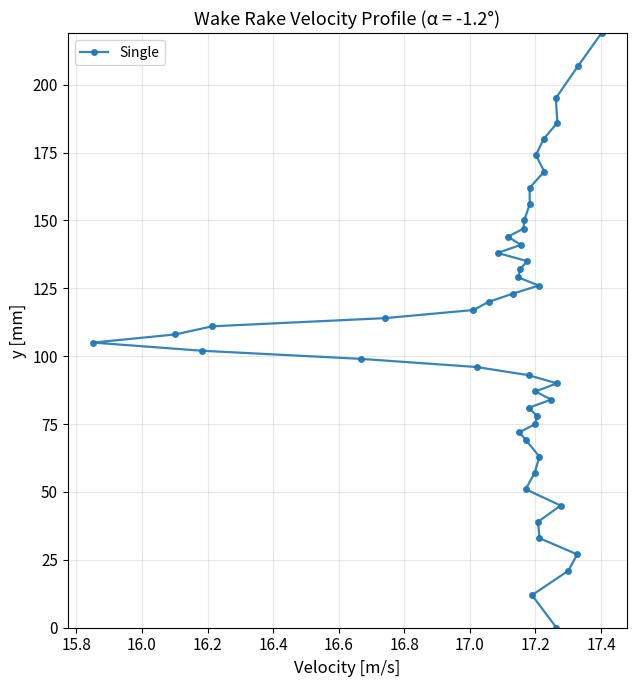
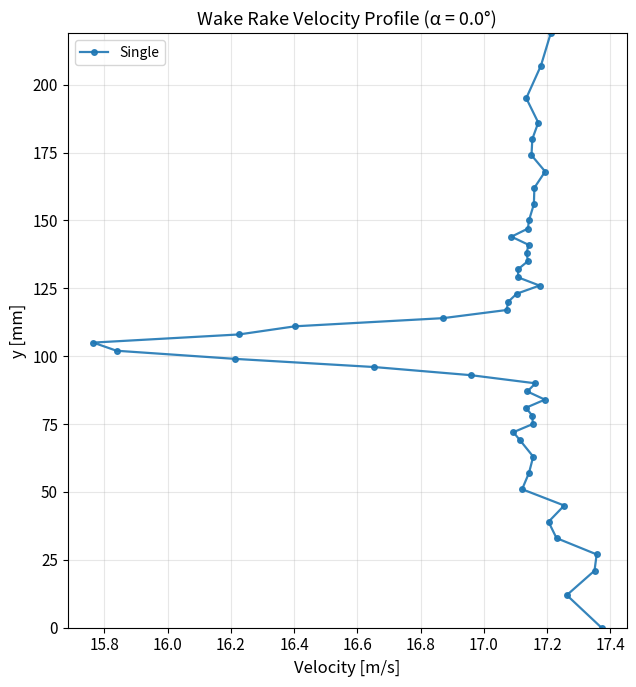
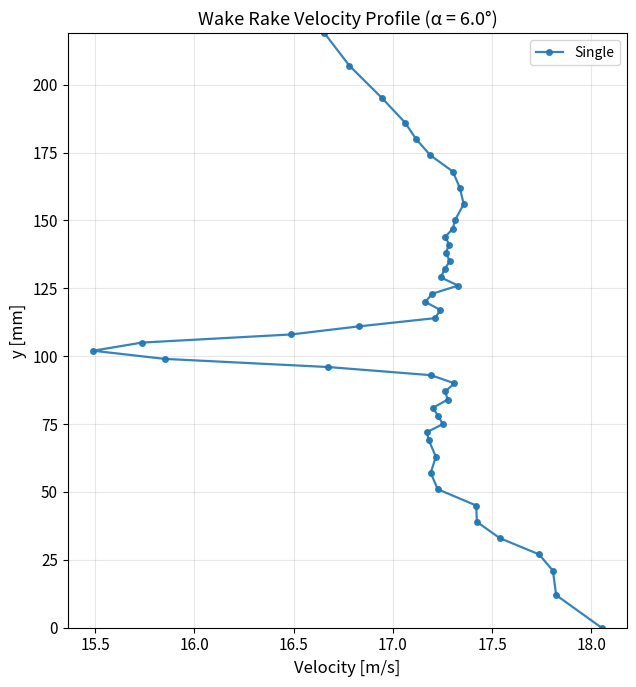
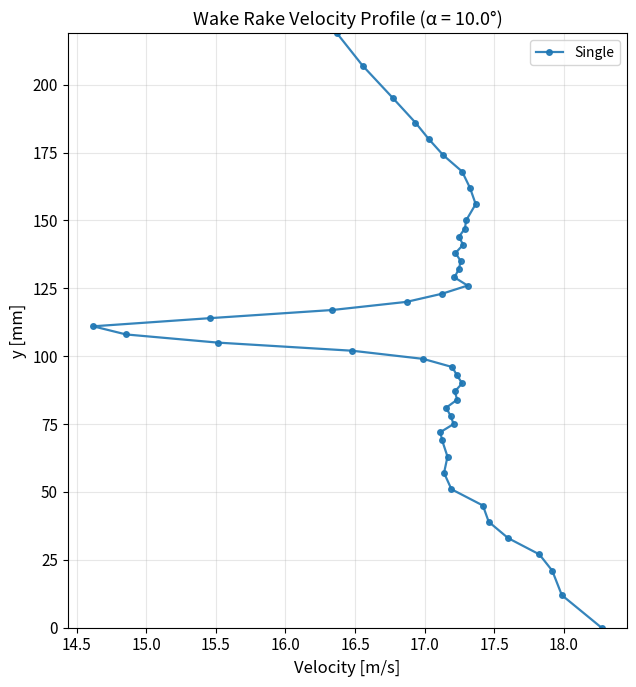
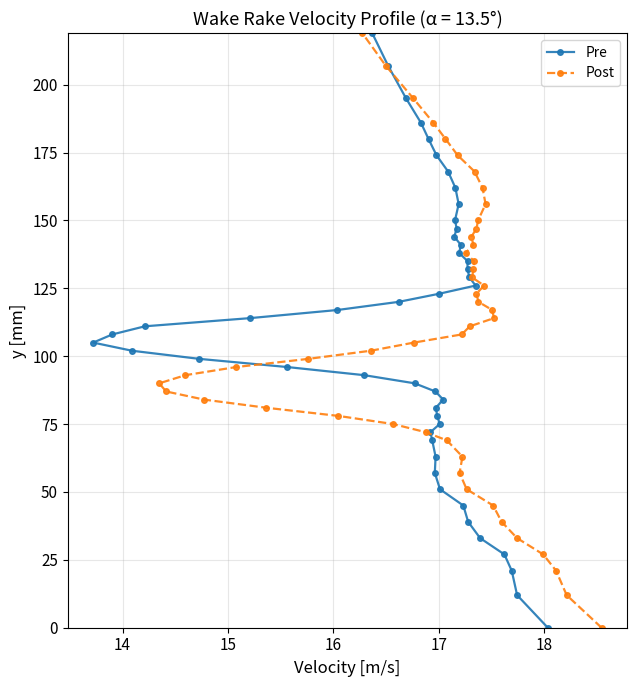
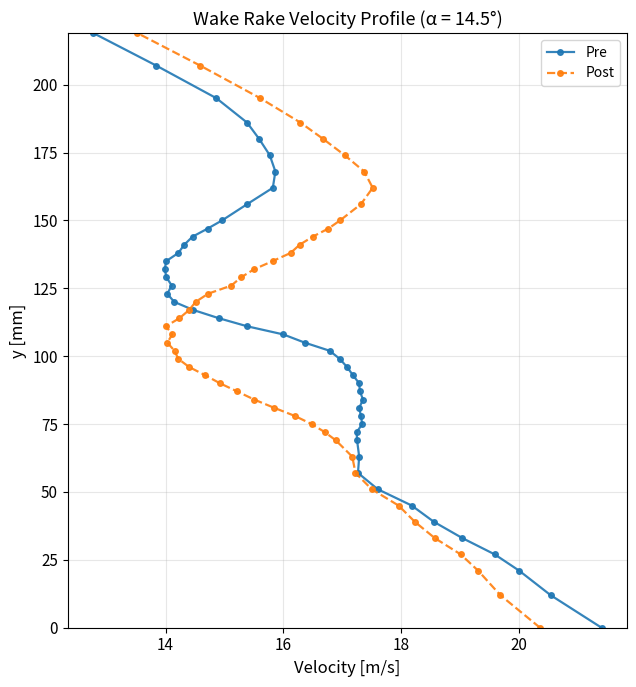
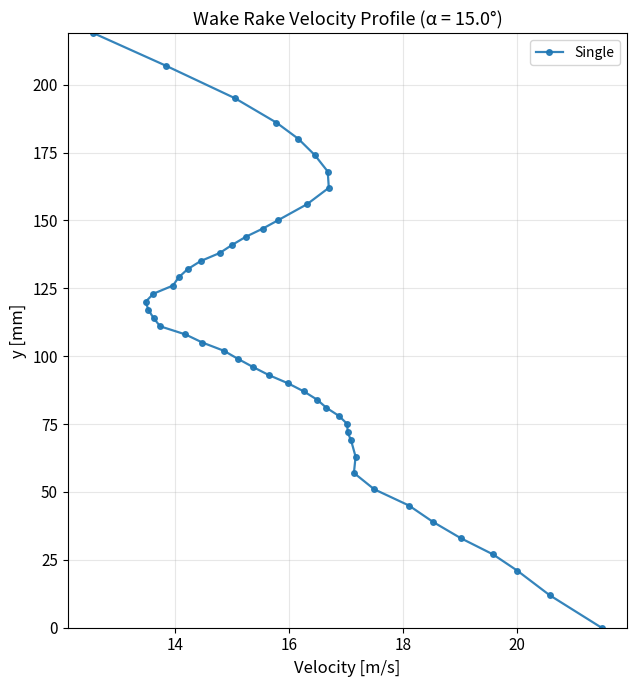
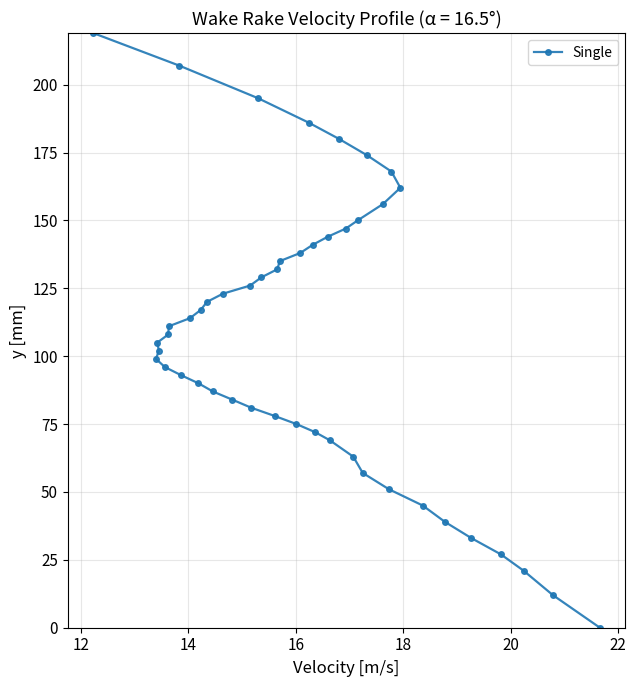

Generate these figures, in order, with matplotlib:
import numpy as np
import matplotlib.pyplot as plt

# =============================
# WAKE RAKE COORDINATES
# =============================
y_total_mm = np.array([
    0,12,21,27,33,39,45,51,57,63,69,72,75,78,81,84,87,90,93,96,
    99,102,105,108,111,114,117,120,123,126,129,132,135,138,141,
    144,147,150,156,162,168,174,180,186,195,207,219
], dtype=float)

y_static_mm = np.array([
    43.5, 55.5, 67.5, 79.5, 91.5, 103.5,
    115.5, 127.5, 139.5, 151.5, 163.5, 175.5
], dtype=float)

# =============================
# INTERPOLATION FUNCTION
# =============================
def interp_with_linear_extrap(x_new, x, y):
    y_new = np.interp(x_new, x, y)

    if np.any(x_new < x[0]):
        slope = (y[1] - y[0]) / (x[1] - x[0])
        y_new[x_new < x[0]] = y[0] + slope * (x_new[x_new < x[0]] - x[0])

    if np.any(x_new > x[-1]):
        slope = (y[-1] - y[-2]) / (x[-1] - x[-2])
        y_new[x_new > x[-1]] = y[-1] + slope * (x_new[x_new > x[-1]] - x[-1])

    return y_new

# =============================
# WAKE DATA — ALL AoA
# =============================

wake_data = {
    -1.2: {
        "single": {
            "Pt": np.array([
    186.30, 185.17, 187.75, 188.51, 186.33, 186.45, 188.06,
    186.07, 186.85, 187.42, 186.76, 186.27, 187.22, 187.24, 186.64,
    187.89, 186.76, 187.96, 186.22, 183.21, 176.35, 167.05, 160.56,
    164.82, 166.50, 176.34, 181.76, 183.16, 185.11, 187.20, 186.21,
    186.42, 186.97, 185.23, 186.66, 185.73, 186.57, 186.48, 186.70,
    186.62, 187.22, 186.29, 186.38, 186.84, 186.14, 186.76, 187.43
]),
            "Ps": np.array([
    9.82, 10.22, 10.76, 10.51, 9.93, 10.81,
    8.78, 10.61, 11.03, 10.50, 10.35, 9.55
]),
            "rho": 1.194
        }
    },
    0.0: {
        "single": {
            "Pt": np.array([
    185.38, 184.23, 186.88, 187.58, 185.52, 185.56, 187.14, 184.97,
    185.90, 186.44, 185.75, 185.24, 186.41, 186.32, 185.76, 186.80,
    185.47, 185.81, 181.66, 175.73, 167.32, 160.36, 158.81, 167.09,
    170.02, 178.79, 182.83, 183.38, 184.39, 186.32, 185.20, 185.24,
    185.94, 185.91, 185.99, 184.73, 185.64, 185.55, 185.74, 185.70,
    186.37, 185.47, 185.51, 185.88, 185.08, 186.00, 186.61
]),
            "Ps": np.array([
    9.28, 10.40, 10.93, 10.62, 9.86, 10.70,
    8.61, 10.43, 10.66, 10.04, 9.90, 9.87
]),
            "rho": 1.194
        }
    },
    6.0: {
        "single": {
            "Pt": np.array([
    187.83, 187.01, 189.71, 190.27, 188.14, 187.77, 189.74, 187.77,
    188.61, 189.30, 188.60, 188.20, 189.66, 188.96, 188.24, 189.55,
    189.10, 189.84, 187.35, 176.98, 161.12, 154.48, 159.08, 173.50,
    180.31, 188.01, 188.46, 186.72, 187.28, 189.77, 187.84, 188.14,
    188.60, 188.10, 188.28, 187.66, 188.22, 188.19, 188.90, 188.37,
    188.80, 188.05, 188.16, 188.63, 188.66, 188.51, 189.17
]),
            "Ps": np.array([
    8.38, 12.45, 12.77, 11.99, 11.16, 11.53,
    11.43, 10.72, 10.37, 9.45, 9.20, 12.37
]),
            "rho": 1.192
        }
    },
    10.0: {
        "single": {
            "Pt": np.array([
    187.50, 186.65, 189.17, 189.86, 187.78, 187.53, 189.32, 187.32,
    188.27, 188.95, 188.17, 187.67, 189.38, 188.72, 187.81, 189.20,
    188.60, 189.45, 188.40, 187.41, 182.86, 172.40, 153.89, 142.16,
    138.18, 153.38, 170.07, 180.56, 185.65, 189.33, 187.30, 187.82,
    188.02, 187.13, 188.05, 187.15, 187.71, 187.59, 188.77, 187.81,
    188.26, 187.68, 187.73, 188.00, 188.05, 188.09, 188.83
]),
            "Ps": np.array([
    7.84, 13.16, 13.50, 12.56, 11.59, 10.39,
    11.05, 10.75, 10.33, 9.11, 8.89, 13.27
]),
            "rho": 1.192
        }
    },
    13.5: {
        "pre": {
            "Pt": np.array([
    184.62, 183.35, 185.98, 186.98, 184.65, 184.78, 186.30, 184.26,
    185.19, 185.62, 185.08, 184.54, 186.11, 185.45, 184.73, 185.49,
    183.30, 178.69, 168.26, 153.04, 136.69, 124.36, 117.74, 121.02,
    126.51, 144.25, 159.75, 170.80, 178.27, 185.05, 184.10, 184.49,
    185.27, 184.40, 185.27, 184.36, 185.19, 185.21, 186.08, 185.41,
    185.33, 184.88, 185.14, 185.47, 185.32, 185.53, 186.15
]),
            "Ps": np.array([
    8.82, 13.76, 14.32, 13.52, 10.83, 5.46,
    6.68, 5.66, 8.72, 10.14, 10.08, 13.65
]),
            "rho": 1.191
        },
        "post": {
            "Pt": np.array([
    187.77, 186.90, 189.52, 190.08, 188.00, 188.11, 189.62, 187.60,
    188.59, 189.00, 185.34, 180.21, 173.00, 161.83, 148.11, 136.72,
    129.64, 127.71, 131.91, 141.08, 154.26, 166.25, 174.38, 183.01,
    184.05, 188.25, 188.14, 186.42, 187.02, 189.53, 187.70, 188.02,
    188.23, 186.61, 187.99, 187.26, 187.89, 187.85, 188.93, 188.04,
    188.33, 187.61, 187.85, 188.08, 188.12, 188.13, 188.95
]),
            "Ps": np.array([
    6.25, 12.63, 12.35, 8.04, 4.81, 7.42, 5.25,
    9.24, 9.49, 8.07, 7.49, 12.65
]),
            "rho": 1.190
        }
    },
    14.5: {
        "pre": {
            "Pt": np.array([
    188.88, 188.03, 190.76, 191.36, 189.12, 188.67, 190.83, 188.93,
    189.81, 190.41, 189.63, 189.13, 190.72, 189.87, 188.76, 189.39,
    187.57, 186.59, 182.72, 178.02, 172.85, 166.71, 157.70, 152.17,
    142.09, 134.74, 126.69, 118.63, 114.16, 112.94, 109.92, 108.86,
    108.74, 111.65, 112.90, 115.01, 119.19, 123.18, 131.02, 139.46,
    148.42, 157.34, 164.70, 171.65, 178.33, 182.32, 186.78
]),
            "Ps": np.array([
    -8.66, 12.15, 12.51, 11.07, 8.20, -2.45, 3.21,
    -6.79, -8.99, -10.27, -9.54, 11.91
]),
            "rho": 1.191
        },
        "post": {
            "Pt": np.array([
    187.84, 186.89, 189.51, 190.31, 188.03, 188.17, 189.76, 187.71,
    187.32, 184.71, 177.14, 171.85, 165.80, 158.67, 150.47, 142.84,
    136.15, 129.52, 123.68, 117.71, 113.26, 110.86, 108.28, 109.97,
    108.41, 112.54, 115.21, 116.57, 119.71, 126.17, 128.93, 133.18,
    139.21, 145.17, 148.19, 152.55, 157.88, 161.87, 170.06, 175.43,
    179.77, 182.37, 184.41, 186.24, 187.32, 187.76, 188.63
]),
            "Ps": np.array([
    -4.20, 10.95, 7.97, 1.67, -3.83, -9.06,
    -8.02, -10.20, -9.59, -9.54, -7.06, 11.72
]),
            "rho": 1.191
        }
    },
    15.0: {
        "single": {
            "Pt": np.array([
    186.05, 184.94, 187.59, 188.42, 186.22, 186.20, 187.92, 185.85,
    186.62, 186.96, 184.70, 182.57, 181.60, 177.74, 172.21, 167.57,
    161.70, 154.96, 146.47, 138.27, 130.46, 123.00, 115.56, 111.67,
    105.49, 104.83, 103.13, 100.61, 101.15, 105.09, 105.94, 108.63,
    112.60, 118.53, 122.37, 126.55, 131.81, 136.52, 146.88, 155.09,
    163.29, 170.06, 175.63, 179.48, 182.89, 184.39, 186.79
]),
            "Ps": np.array([
    -9.94, 11.79, 11.27, 7.72, 2.14, -9.94,
    -5.13, -11.88, -11.61, -12.27, -10.75, 11.63
]),
            "rho": 1.191
        }
    },
    16.5: {
        "single": {
            "Pt": np.array([
    190.04, 189.17, 191.77, 192.34, 190.13, 189.57, 191.10, 188.18,
    185.50, 179.90, 168.67, 161.24, 152.45, 142.72, 132.80, 124.52,
    116.29, 109.79, 102.82, 96.73, 92.94, 92.64, 91.62, 94.93,
    95.10, 101.65, 104.96, 106.93, 111.97, 120.92, 124.62, 130.03,
    130.82, 137.95, 142.21, 147.41, 153.77, 157.94, 168.05, 175.71,
    181.93, 185.21, 187.44, 189.10, 190.56, 190.69, 191.38
]),
            "Ps": np.array([
    -12.40, 8.86, 4.88, -3.30, -11.05, -15.66,
    -15.56, -15.78, -16.14, -17.45, -15.93, 9.65
]),
            "rho": 1.191
        }
    }
}

# =============================
# COMPUTE & PLOT
# =============================

plt.rcParams.update({
    "font.size": 11,
    "axes.labelsize": 12,
    "axes.titlesize": 13,
    "legend.fontsize": 10,
    "axes.grid": True,
    "grid.alpha": 0.3
})

# =============================
# COMPUTE & PLOT
# =============================
for aoa, cases in wake_data.items():
    print(f"Plotting wake rake at α = {aoa}°")

    fig, ax = plt.subplots(figsize=(6.5, 7))

    for state, data in cases.items():
        Pt = np.asarray(data["Pt"])
        Ps_static = np.asarray(data["Ps"])
        rho = data["rho"]

        if len(Pt) != len(y_total_mm):
            print(f"  ⚠ Pt length mismatch at α = {aoa}° ({state})")

        # Interpolate static pressure
        Ps_interp = interp_with_linear_extrap(
            y_total_mm, y_static_mm, Ps_static
        )

        # Dynamic pressure
        q = np.maximum(Pt - Ps_interp, 0.0)

        # Velocity
        U = np.sqrt(2.0 * q / rho)

        # Line styles
        linestyle = "-" if state in ["single", "pre"] else "--"
        marker = "o"

        ax.plot(
            U, y_total_mm,
            linestyle=linestyle,
            marker=marker,
            markersize=4,
            linewidth=1.6,
            alpha=0.9,
            label=state.capitalize()
        )

    ax.set_xlabel("Velocity [m/s]")
    ax.set_ylabel("y [mm]")
    ax.set_title(f"Wake Rake Velocity Profile (α = {aoa}°)")
    ax.legend(frameon=True)
    ax.set_ylim(y_total_mm.min(), y_total_mm.max())
    ax.margins(x=0.05)

    plt.tight_layout()
    plt.show()
